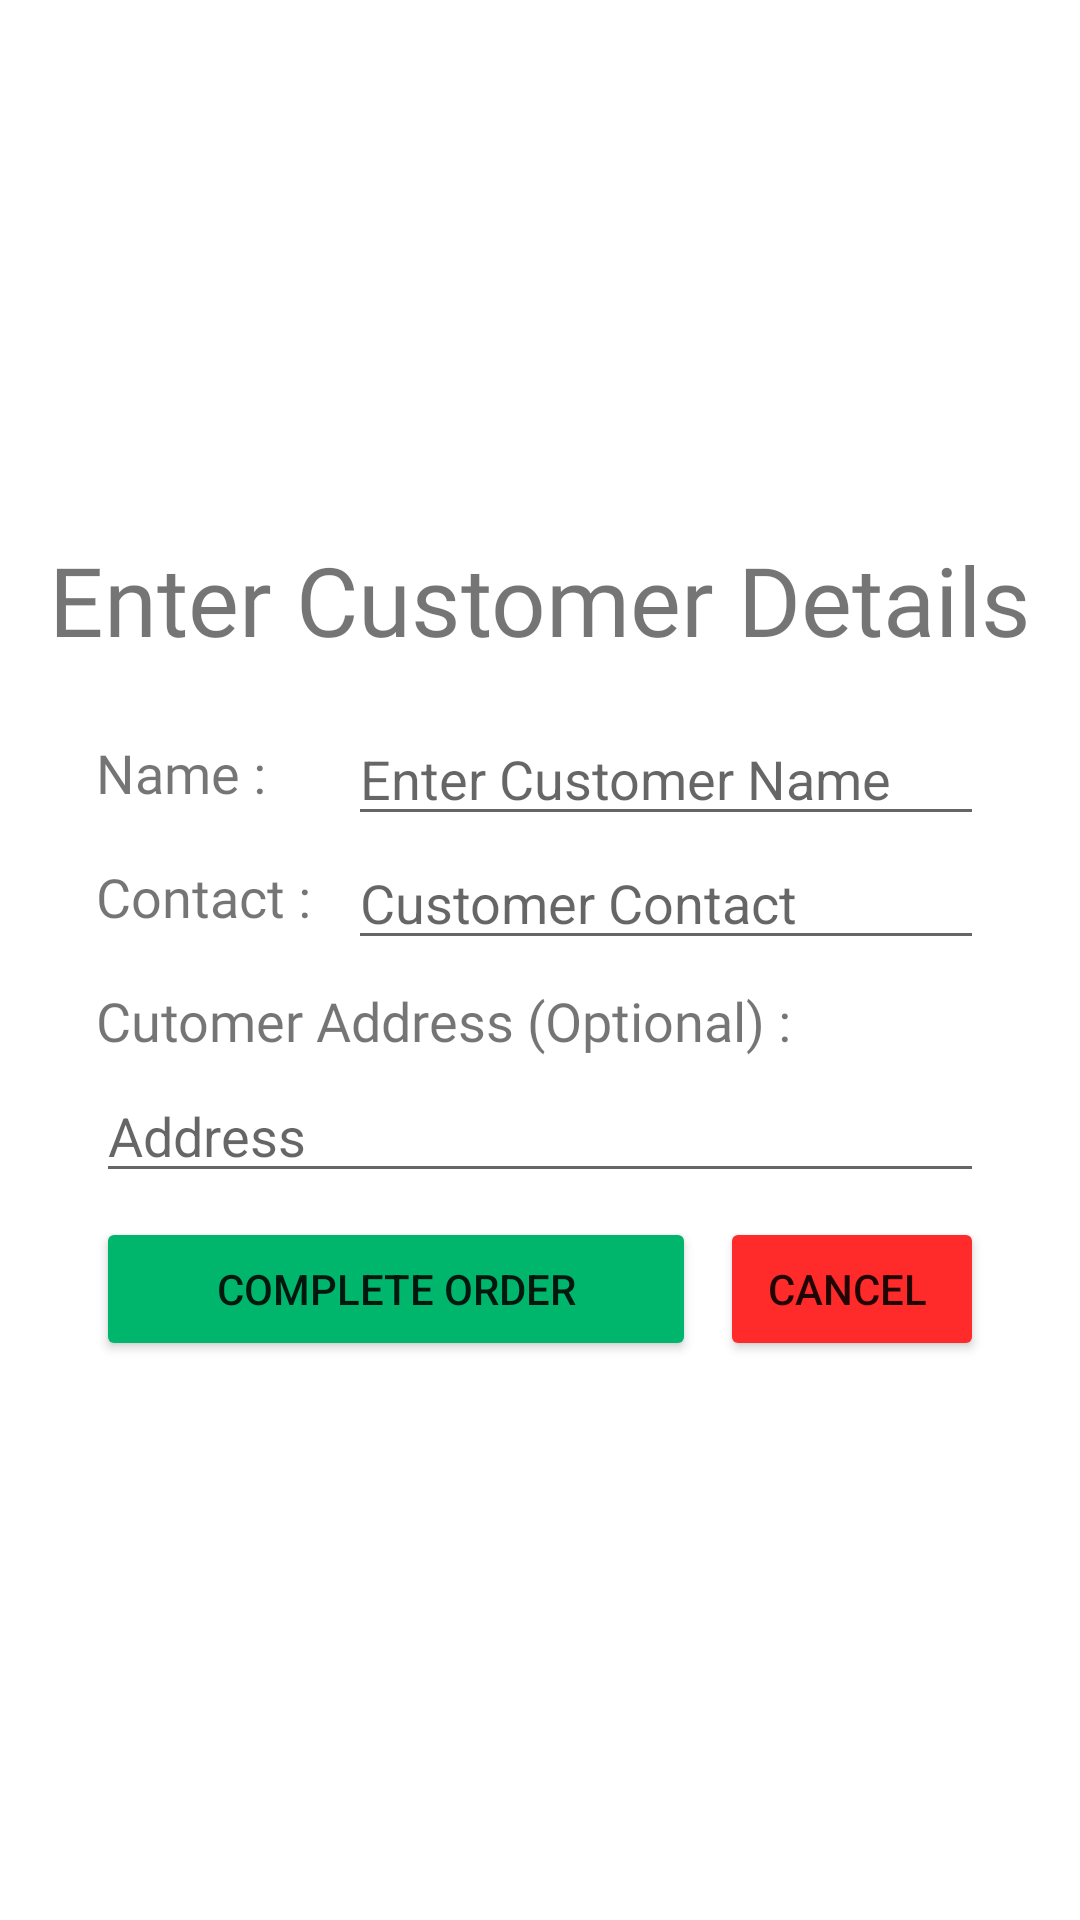

This screen was rendered from an Android layout file. Write that file and the resources it references.
<!-- AndroidManifest.xml: application theme Theme.RestaurantOrderApp -->
<!-- res/layout/dialog_customer_details.xml -->
<?xml version="1.0" encoding="utf-8"?>
<androidx.constraintlayout.widget.ConstraintLayout xmlns:android="http://schemas.android.com/apk/res/android"
    xmlns:app="http://schemas.android.com/apk/res-auto"
    xmlns:tools="http://schemas.android.com/tools"
    android:layout_width="match_parent"
    android:layout_height="match_parent"
    android:background="@android:color/transparent"
    android:backgroundTint="@android:color/transparent">

    <ImageView
        android:id="@+id/imageView"
        android:layout_width="0dp"
        android:layout_height="330dp"
        app:layout_constraintBottom_toBottomOf="parent"
        app:layout_constraintEnd_toEndOf="parent"
        app:layout_constraintHorizontal_bias="0.0"
        app:layout_constraintStart_toStartOf="parent"
        app:layout_constraintTop_toTopOf="parent"
        app:layout_constraintVertical_bias="0.498" />

    <TextView
        android:id="@+id/txt_title"
        android:layout_width="wrap_content"
        android:layout_height="wrap_content"
        android:layout_marginStart="72dp"
        android:layout_marginTop="24dp"
        android:layout_marginEnd="72dp"
        android:fontFamily="@font/acme"
        android:text="Enter Customer Details"
        android:textSize="32sp"
        app:layout_constraintEnd_toEndOf="parent"
        app:layout_constraintStart_toStartOf="parent"
        app:layout_constraintTop_toTopOf="@+id/imageView" />

    <TextView
        android:id="@+id/dlg_lbl_cus_name"
        android:layout_width="wrap_content"
        android:layout_height="wrap_content"
        android:layout_marginStart="32dp"
        android:layout_marginTop="24dp"
        android:fontFamily="@font/acme"
        android:text="Name : "
        android:textAllCaps="false"
        android:textSize="18sp"
        app:layout_constraintStart_toStartOf="parent"
        app:layout_constraintTop_toBottomOf="@+id/txt_title" />

    <TextView
        android:id="@+id/dlg_lbl_cus_name2"
        android:layout_width="wrap_content"
        android:layout_height="wrap_content"
        android:layout_marginStart="32dp"
        android:layout_marginTop="8dp"
        android:fontFamily="@font/acme"
        android:text="Contact : "
        android:textAllCaps="false"
        android:textSize="18sp"
        app:layout_constraintStart_toStartOf="@+id/imageView"
        app:layout_constraintTop_toBottomOf="@+id/editTextTextPersonName" />

    <TextView
        android:id="@+id/dlg_lbl_cus_name3"
        android:layout_width="wrap_content"
        android:layout_height="wrap_content"
        android:layout_marginStart="32dp"
        android:layout_marginTop="8dp"
        android:fontFamily="@font/acme"
        android:text="Cutomer Address (Optional) : "
        android:textAllCaps="false"
        android:textSize="18sp"
        app:layout_constraintStart_toStartOf="@+id/imageView"
        app:layout_constraintTop_toBottomOf="@+id/editTextTextPersonContact" />

    <EditText
        android:id="@+id/editTextTextPersonName"
        android:layout_width="0dp"
        android:layout_height="wrap_content"
        android:layout_marginTop="16dp"
        android:layout_marginEnd="32dp"
        android:ems="10"
        android:hint="Enter Customer Name"
        android:inputType="textPersonName"
        app:layout_constraintEnd_toEndOf="parent"
        app:layout_constraintStart_toStartOf="@+id/editTextTextPersonContact"
        app:layout_constraintTop_toBottomOf="@+id/txt_title" />

    <EditText
        android:id="@+id/editTextTextPersonContact"
        android:layout_width="0dp"
        android:layout_height="wrap_content"
        android:layout_marginStart="8dp"
        android:layout_marginEnd="32dp"
        android:ems="10"
        android:hint="Customer Contact"
        android:inputType="number"
        app:layout_constraintEnd_toEndOf="parent"
        app:layout_constraintHorizontal_bias="0.0"
        app:layout_constraintStart_toEndOf="@+id/dlg_lbl_cus_name2"
        app:layout_constraintTop_toBottomOf="@+id/editTextTextPersonName" />

    <EditText
        android:id="@+id/editTextTextPersonAddress"
        android:layout_width="0dp"
        android:layout_height="wrap_content"
        android:layout_marginStart="32dp"
        android:layout_marginTop="4dp"
        android:layout_marginEnd="32dp"
        android:ems="10"
        android:hint="Address "
        android:inputType="textMultiLine|textPersonName"
        app:layout_constraintEnd_toEndOf="parent"
        app:layout_constraintHorizontal_bias="0.0"
        app:layout_constraintStart_toStartOf="parent"
        app:layout_constraintTop_toBottomOf="@+id/dlg_lbl_cus_name3" />

    <Button
        android:id="@+id/btnOk"
        android:layout_width="0dp"
        android:layout_height="wrap_content"
        android:layout_marginStart="32dp"
        android:layout_marginTop="8dp"
        android:layout_marginEnd="8dp"
        android:backgroundTint="@color/okay"
        android:text="Complete Order"
        app:cornerRadius="100dp"
        app:layout_constraintEnd_toStartOf="@+id/btnCancel"
        app:layout_constraintStart_toStartOf="parent"
        app:layout_constraintTop_toBottomOf="@+id/editTextTextPersonAddress" />

    <Button
        android:id="@+id/btnCancel"
        android:layout_width="wrap_content"
        android:layout_height="wrap_content"
        android:layout_marginTop="8dp"
        android:layout_marginEnd="32dp"
        android:backgroundTint="@color/error"
        android:text="Cancel "
        app:cornerRadius="100dp"
        app:layout_constraintEnd_toEndOf="parent"
        app:layout_constraintTop_toBottomOf="@+id/editTextTextPersonAddress" />

</androidx.constraintlayout.widget.ConstraintLayout>
<!-- resources referenced by this layout -->
<resources>
  <color name="error">#FF2B2B</color>
  <color name="okay">#00B66D</color>
  <style name="Theme.RestaurantOrderApp" parent="Theme.MaterialComponents.DayNight.DarkActionBar">
          
          <item name="colorPrimary">@color/purple_500</item>
          <item name="colorPrimaryVariant">@color/purple_700</item>
          <item name="colorOnPrimary">@color/white</item>
          
          <item name="colorSecondary">@color/teal_200</item>
          <item name="colorSecondaryVariant">@color/teal_700</item>
          <item name="colorOnSecondary">@color/black</item>
          
          <item name="android:statusBarColor" tools:targetApi="l">?attr/colorPrimaryVariant</item>
          
      </style>
  <color name="purple_500">#FF9800</color>
  <color name="purple_700">#FF8400</color>
  <color name="white">#FFFFFFFF</color>
  <color name="teal_200">#FF03DAC5</color>
  <color name="teal_700">#FF018786</color>
  <color name="black">#FF000000</color>
</resources>
